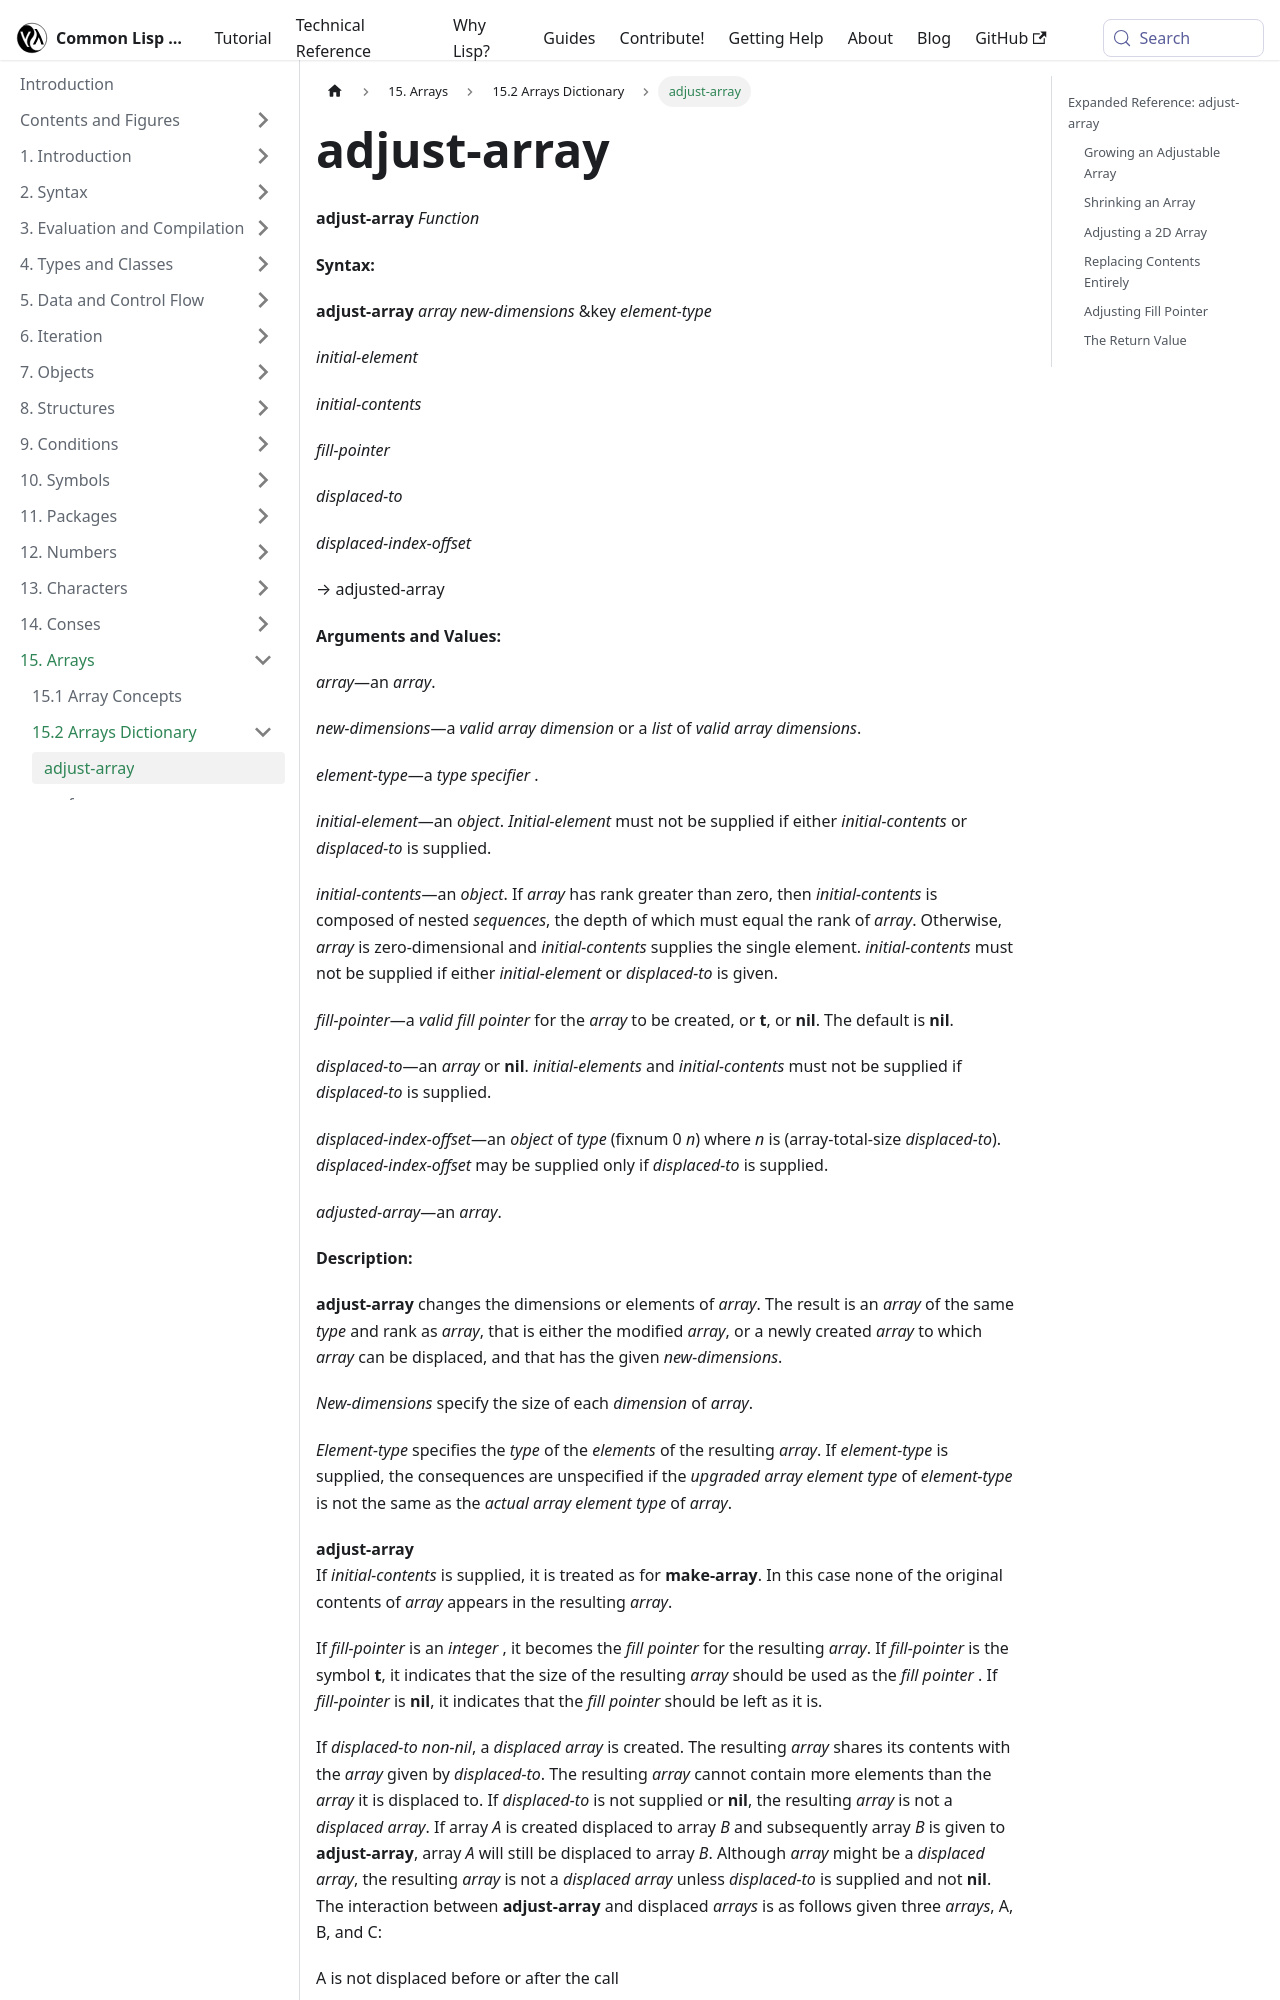

repository: lisp-docs/cl-language-reference · page: chap-15/bf-c-dictionary/adjust-array_function.html · generator: docusaurus

---
title: "adjust-array"
---

# adjust-array

import AdjustArrayFunction from './_adjust-array_function.md';

<AdjustArrayFunction />

## Expanded Reference: adjust-array

### Growing an Adjustable Array

`adjust-array` changes the dimensions of an array. When growing, new elements are filled with `:initial-element` if provided.

```lisp
(let ((a (make-array 4 :adjustable t :initial-contents '(a b c d))))
  (adjust-array a 7 :initial-element 'x)
  a)
=> #(A B C D X X X)
```
